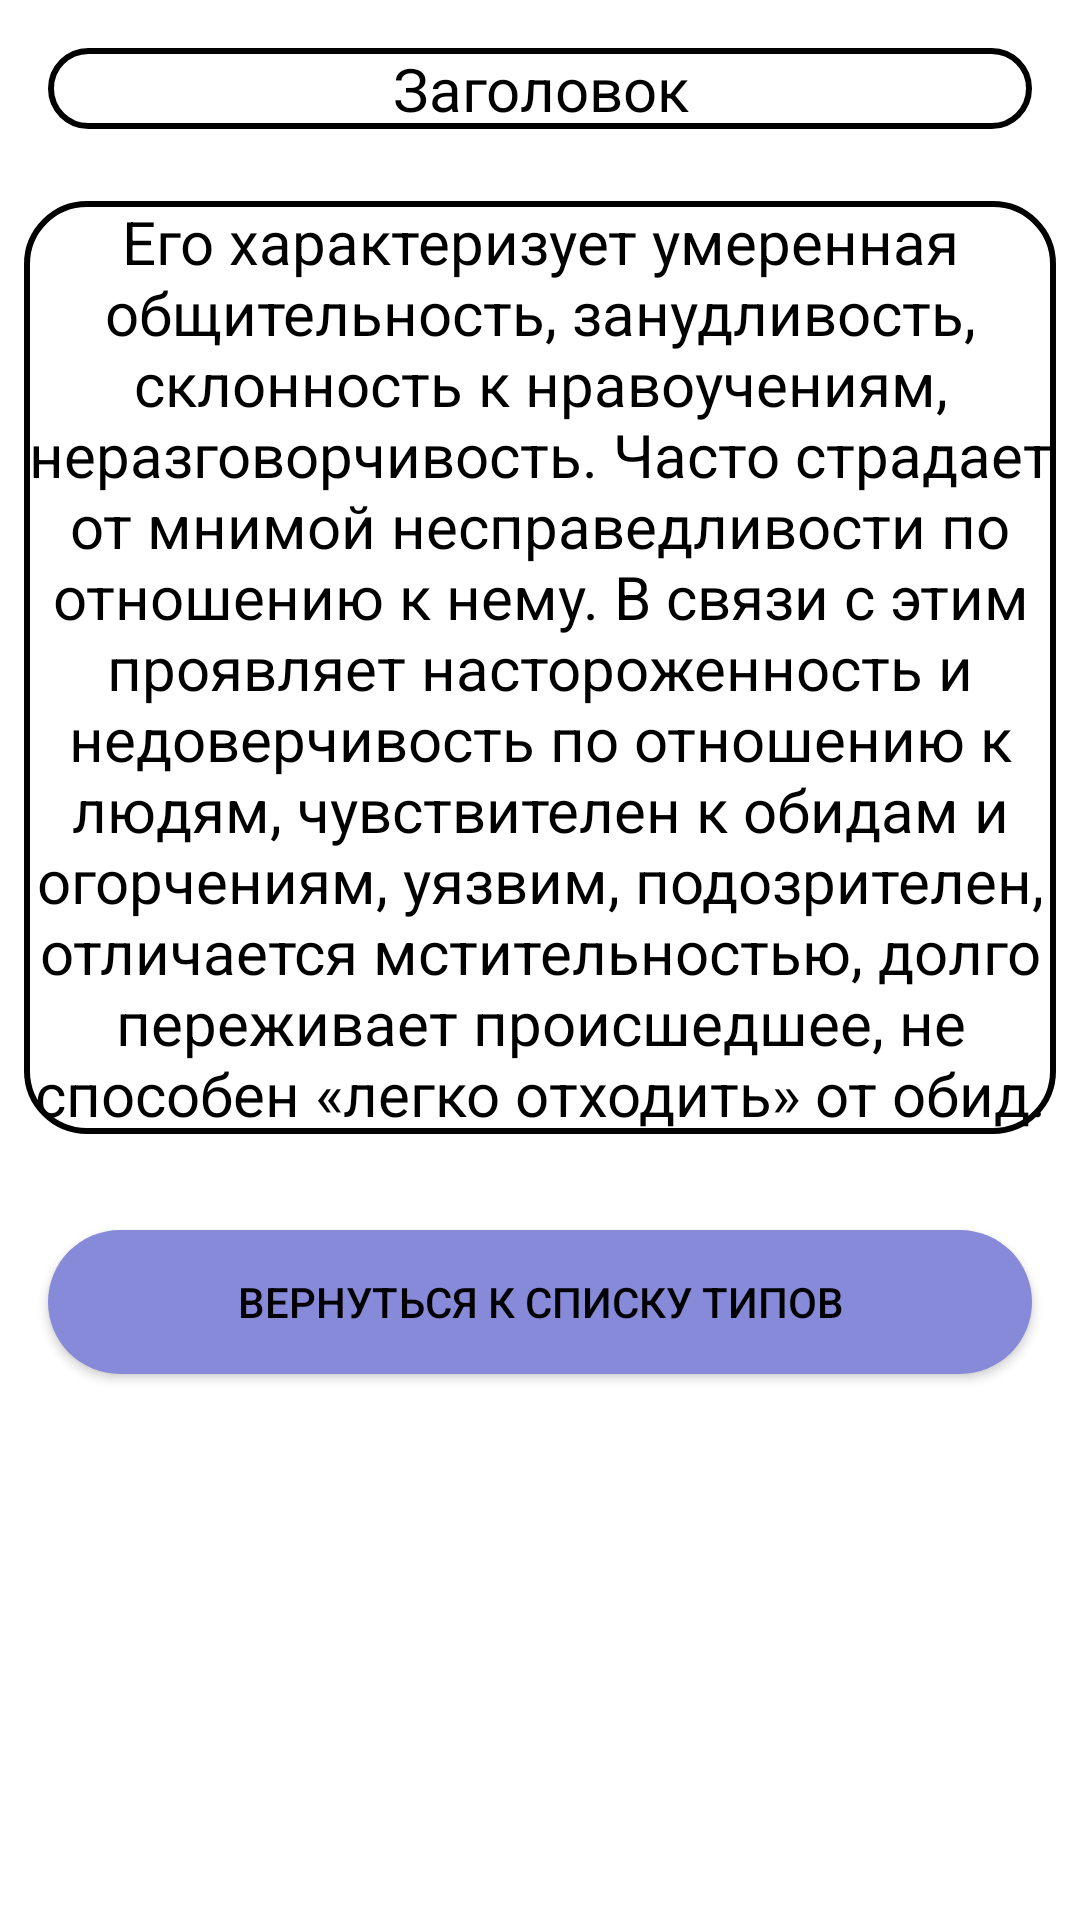

Android layout source for this screen:
<!-- AndroidManifest.xml: application theme Theme.AppCompat.NoActionBar -->
<!-- res/layout/activity_description.xml -->
<?xml version="1.0" encoding="utf-8"?>
<androidx.constraintlayout.widget.ConstraintLayout xmlns:android="http://schemas.android.com/apk/res/android"
    xmlns:app="http://schemas.android.com/apk/res-auto"
    xmlns:tools="http://schemas.android.com/tools"
    android:layout_width="match_parent"
    android:layout_height="match_parent"
    android:background="@color/white">

    <TextView
        android:id="@+id/Top"
        android:layout_width="0dp"
        android:layout_height="wrap_content"
        android:layout_marginStart="16dp"
        android:layout_marginTop="16dp"
        android:layout_marginEnd="16dp"
        android:background="@drawable/gorm"
        android:gravity="center"
        android:text="Заголовок"
        android:textColor="@color/black"
        android:textSize="60px"
        app:layout_constraintEnd_toEndOf="parent"
        app:layout_constraintStart_toStartOf="parent"
        app:layout_constraintTop_toTopOf="parent" />

    <TextView
        android:id="@+id/TypeDesc"
        android:layout_width="0dp"
        android:layout_height="wrap_content"
        android:layout_marginStart="8dp"
        android:layout_marginTop="24dp"
        android:layout_marginEnd="8dp"
        android:layout_weight="6"
        android:background="@drawable/gorm"
        android:gravity="center|center_horizontal|center_vertical"
        android:text="@string/stuck"
        android:textColor="@color/black"
        android:textSize="60px"
        app:layout_constraintEnd_toEndOf="parent"
        app:layout_constraintStart_toStartOf="parent"
        app:layout_constraintTop_toBottomOf="@+id/Top" />

    <Button
        android:id="@+id/BackDescType"
        android:layout_width="0dp"
        android:layout_height="wrap_content"
        android:layout_marginStart="16dp"
        android:layout_marginTop="32dp"
        android:layout_marginEnd="16dp"
        android:background="@drawable/purpule"
        android:text="@string/Typeback"
        android:textColor="@color/black"
        app:layout_constraintEnd_toEndOf="parent"
        app:layout_constraintHorizontal_bias="0.0"
        app:layout_constraintStart_toStartOf="parent"
        app:layout_constraintTop_toBottomOf="@+id/TypeDesc" />
</androidx.constraintlayout.widget.ConstraintLayout>
<!-- resources referenced by this layout -->
<resources>
  <color name="black">#FF000000</color>
  <color name="white">#FFFFFFFF</color>
  <!-- drawable gorm (drawable) -->
  <shape xmlns:android="http://schemas.android.com/apk/res/android"
      android:shape="rectangle" >
      <solid android:color="@android:color/white" />
      <stroke android:width="2dp" android:color="#000000"/>
      <corners android:topLeftRadius="20dp" android:topRightRadius="20dp" android:bottomRightRadius="20dp" android:bottomLeftRadius="20dp"/>
  </shape>
  <!-- drawable purpule (drawable) -->
  <shape xmlns:android="http://schemas.android.com/apk/res/android"
      android:shape="rectangle" >
      <solid android:color="@color/mainPurpure" />
      
      <corners android:topLeftRadius="30dp" android:topRightRadius="30dp" android:bottomRightRadius="30dp" android:bottomLeftRadius="30dp"/>
  </shape>
  <string name="Typeback">Вернуться к списку типов</string>
  <string name="stuck">Его характеризует умеренная общительность, занудливость, склонность к нравоучениям, неразговорчивость. Часто страдает от
          мнимой несправедливости по отношению к нему. В связи с этим проявляет настороженность и недоверчивость по отношению к людям, чувствителен к обидам и огорчениям,
          уязвим, подозрителен, отличается мстительностью, долго переживает происшедшее, не способен «легко отходить» от обид. </string>
  <color name="mainPurpure">#878AD9</color>
</resources>
